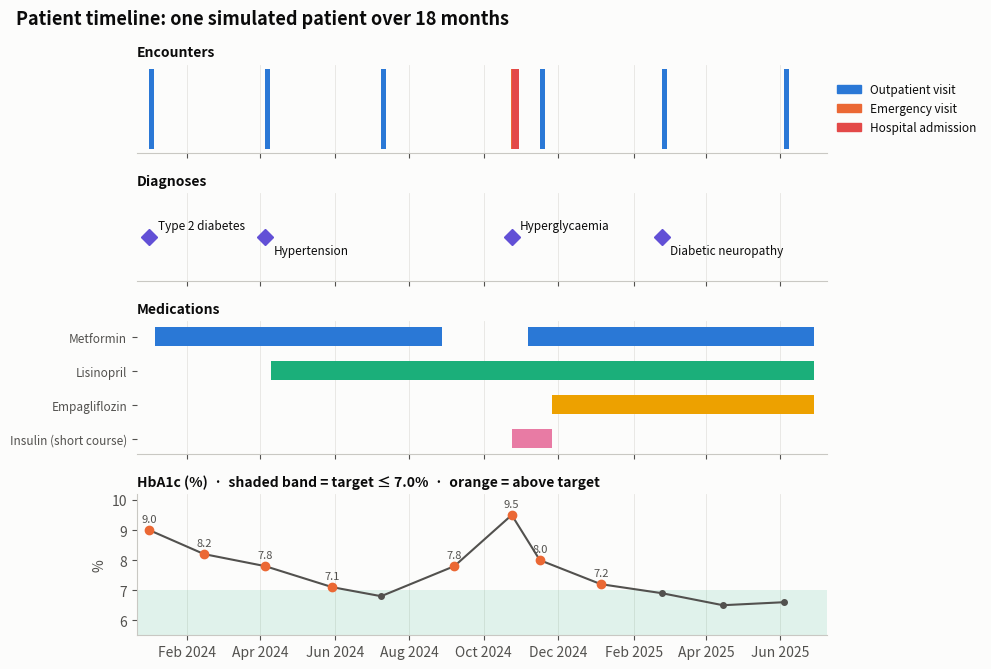

Here is the Python script that generated this plot: (Note: this script raises an exception after producing the figure.)
"""
Patient Timeline (LifeLines-style record overview)  -  family: Healthcare & life sciences

DESIGN PURPOSE
Lays out one patient's record (encounters, diagnoses, medications and a key
lab value) as parallel swimlanes on a shared time axis. Cause and effect that
a chronological list buries become visible: a drug started after a diagnosis,
a lab value that improved, an admission that followed a gap in treatment.

WHEN TO USE
  - Review a single patient's history at a glance (case review, care
    coordination, clinical teaching)
  - Show how treatments line up with diagnoses, admissions and lab trends
  - Show any entity's event history across several kinds of event (customer,
    asset, account)

AVOID WHEN
  - Comparing many patients (use a swimmer plot or lasagna plot)
  - The record has hundreds of events in a short period (aggregate or zoom
    first)
  - Exact values matter more than sequence (use a table)

ALTERNATIVES
  - Swimmer plot
  - Gantt chart
  - Lab reference-range small multiples

REFERENCE
  - Plaisant, C., Milash, B., Rose, A., Widoff, S. & Shneiderman, B. (1996).
    LifeLines: visualizing personal histories. Proceedings of the ACM CHI
    Conference on Human Factors in Computing Systems (CHI '96), 221–227.
    https://doi.org/10.1145/238386.238493

EXAMPLE
A simulated patient over 18 months: type 2 diabetes and hypertension
diagnoses, three medications started and adjusted, one hospital admission and
outpatient visits, and HbA1c measured every few months.

NOTE: Examples use simulated data. De-identify patient data before analysing
it in notebooks: executed notebooks store their outputs.

Run:  python patient_timeline.py
"""
import sys
from pathlib import Path

import numpy as np
import pandas as pd
import matplotlib.pyplot as plt

# Library style: categorical colors in fixed order, recessive axes, hairline grid.
PALETTE = ["#2a78d6", "#eb6834", "#1baf7a", "#eda100",
           "#e87ba4", "#008300", "#6250d6", "#e34948"]
SEQ_CMAP = "Blues"      # sequential: one hue, light -> dark
DIV_CMAP = "RdBu_r"     # diverging: two opposite hues, neutral midpoint
GRAY = "#b8b7b1"        # de-emphasised marks
plt.rcParams.update({
    "figure.figsize": (8, 4.8), "figure.dpi": 110, "figure.facecolor": "#fcfcfb",
    "axes.facecolor": "#fcfcfb", "axes.edgecolor": "#c9c8c3", "axes.linewidth": 0.8,
    "axes.spines.top": False, "axes.spines.right": False,
    "axes.grid": True, "grid.color": "#e6e5e1", "grid.linewidth": 0.6, "axes.axisbelow": True,
    "axes.prop_cycle": plt.cycler(color=PALETTE),
    "axes.titlesize": 13, "axes.titleweight": "bold", "axes.titlelocation": "left",
    "axes.labelcolor": "#52514e", "xtick.color": "#52514e", "ytick.color": "#52514e",
    "text.color": "#0b0b0b", "font.size": 10, "lines.linewidth": 2,
    "legend.frameon": False,
})

import matplotlib.dates as mdates

# --- Example data ------------------------------------------------------------
start = pd.Timestamp("2024-01-01")
day = lambda d: start + pd.Timedelta(days=d)
encounters = pd.DataFrame([
    ("Outpatient visit", day(0), day(1)), ("Outpatient visit", day(95), day(96)),
    ("Outpatient visit", day(190), day(191)), ("Emergency visit", day(296), day(297)),
    ("Hospital admission", day(297), day(303)), ("Outpatient visit", day(320), day(321)),
    ("Outpatient visit", day(420), day(421)), ("Outpatient visit", day(520), day(521)),
], columns=["kind", "start", "end"])
diagnoses = pd.DataFrame([
    ("Type 2 diabetes", day(0)), ("Hypertension", day(95)),
    ("Hyperglycaemia", day(297)), ("Diabetic neuropathy", day(420)),
], columns=["diagnosis", "date"])
medications = pd.DataFrame([
    ("Metformin", day(5), day(240)), ("Metformin", day(310), day(545)),
    ("Lisinopril", day(100), day(545)),
    ("Empagliflozin", day(330), day(545)),
    ("Insulin (short course)", day(297), day(330)),
], columns=["drug", "start", "end"])
rng = np.random.default_rng(400)
lab_days = [0, 45, 95, 150, 190, 250, 297, 320, 370, 420, 470, 520]
true = [9.1, 8.4, 7.6, 7.1, 6.9, 7.8, 9.4, 8.2, 7.3, 6.8, 6.6, 6.5]
hba1c = pd.DataFrame({"date": [day(d) for d in lab_days],
                      "hba1c": np.round(np.array(true) + rng.normal(0, 0.1, len(true)), 1)})
target = (4.0, 7.0)   # HbA1c target band (%)
hba1c.head()

# --- Plot --------------------------------------------------------------------
fig, axes = plt.subplots(4, 1, figsize=(10, 6.8), sharex=True, height_ratios=[1, 1, 1.5, 1.6])
ax_enc, ax_dx, ax_med, ax_lab = axes
enc_colors = {"Outpatient visit": PALETTE[0], "Emergency visit": PALETTE[1], "Hospital admission": PALETTE[7]}
for _, r in encounters.iterrows():
    width = max((r["end"] - r["start"]).days, 4)
    ax_enc.barh(0, width, left=r["start"], height=0.55, color=enc_colors[r["kind"]])
ax_enc.set_yticks([])
ax_enc.legend(handles=[plt.Rectangle((0, 0), 1, 1, color=c, label=k) for k, c in enc_colors.items()],
              loc="center left", bbox_to_anchor=(1.0, 0.5), fontsize=8.5)
ax_enc.set_title("Encounters", fontsize=10, loc="left")

for i, (_, r) in enumerate(diagnoses.iterrows()):
    ax_dx.plot(r["date"], 0, "D", color=PALETTE[6], markersize=8)
    ax_dx.annotate(r["diagnosis"], (r["date"], 0), xytext=(6, 6 if i % 2 == 0 else -12),
                   textcoords="offset points", fontsize=8.5, color="#0b0b0b")
ax_dx.set_ylim(-1, 1)
ax_dx.set_yticks([])
ax_dx.set_title("Diagnoses", fontsize=10, loc="left")

drugs = list(dict.fromkeys(medications["drug"]))
for _, r in medications.iterrows():
    k = drugs.index(r["drug"])
    ax_med.barh(k, (r["end"] - r["start"]).days, left=r["start"], height=0.55, color=PALETTE[[0, 2, 3, 4][k]])
ax_med.set_yticks(range(len(drugs)), drugs, fontsize=8.5)
ax_med.invert_yaxis()
ax_med.set_title("Medications", fontsize=10, loc="left")

ax_lab.axhspan(*target, color=PALETTE[2], alpha=0.12, linewidth=0)
ax_lab.plot(hba1c["date"], hba1c["hba1c"], "-o", color="#52514e", markersize=4, linewidth=1.5)
high = hba1c["hba1c"] > target[1]
ax_lab.plot(hba1c.loc[high, "date"], hba1c.loc[high, "hba1c"], "o", color=PALETTE[1], markersize=6)
for _, r in hba1c[high].iterrows():
    ax_lab.annotate(f"{r['hba1c']:.1f}", (r["date"], r["hba1c"]), xytext=(0, 6),
                    textcoords="offset points", ha="center", fontsize=8, color="#52514e")
ax_lab.set_ylim(5.5, 10.2)
ax_lab.set_ylabel("%")
ax_lab.set_title("HbA1c (%)  ·  shaded band = target ≤ 7.0%  ·  orange = above target", fontsize=10, loc="left")
ax_lab.xaxis.set_major_locator(mdates.MonthLocator(interval=2))
ax_lab.xaxis.set_major_formatter(mdates.DateFormatter("%b %Y"))
for ax in axes:
    ax.grid(axis="y", visible=False)
    ax.set_xlim(day(-10), day(555))
for ax in axes[:3]:
    ax.spines["left"].set_visible(False)
fig.suptitle("Patient timeline: one simulated patient over 18 months", x=0.02, ha="left",
             fontsize=13, fontweight="bold")
fig.tight_layout()

# --- Save / show -------------------------------------------------------------
out = Path(__file__).with_name(Path(__file__).stem + ".png")
fig.savefig(out, dpi=150, bbox_inches="tight")
print(f"saved {out}")
if "--no-show" not in sys.argv:
    plt.show()
